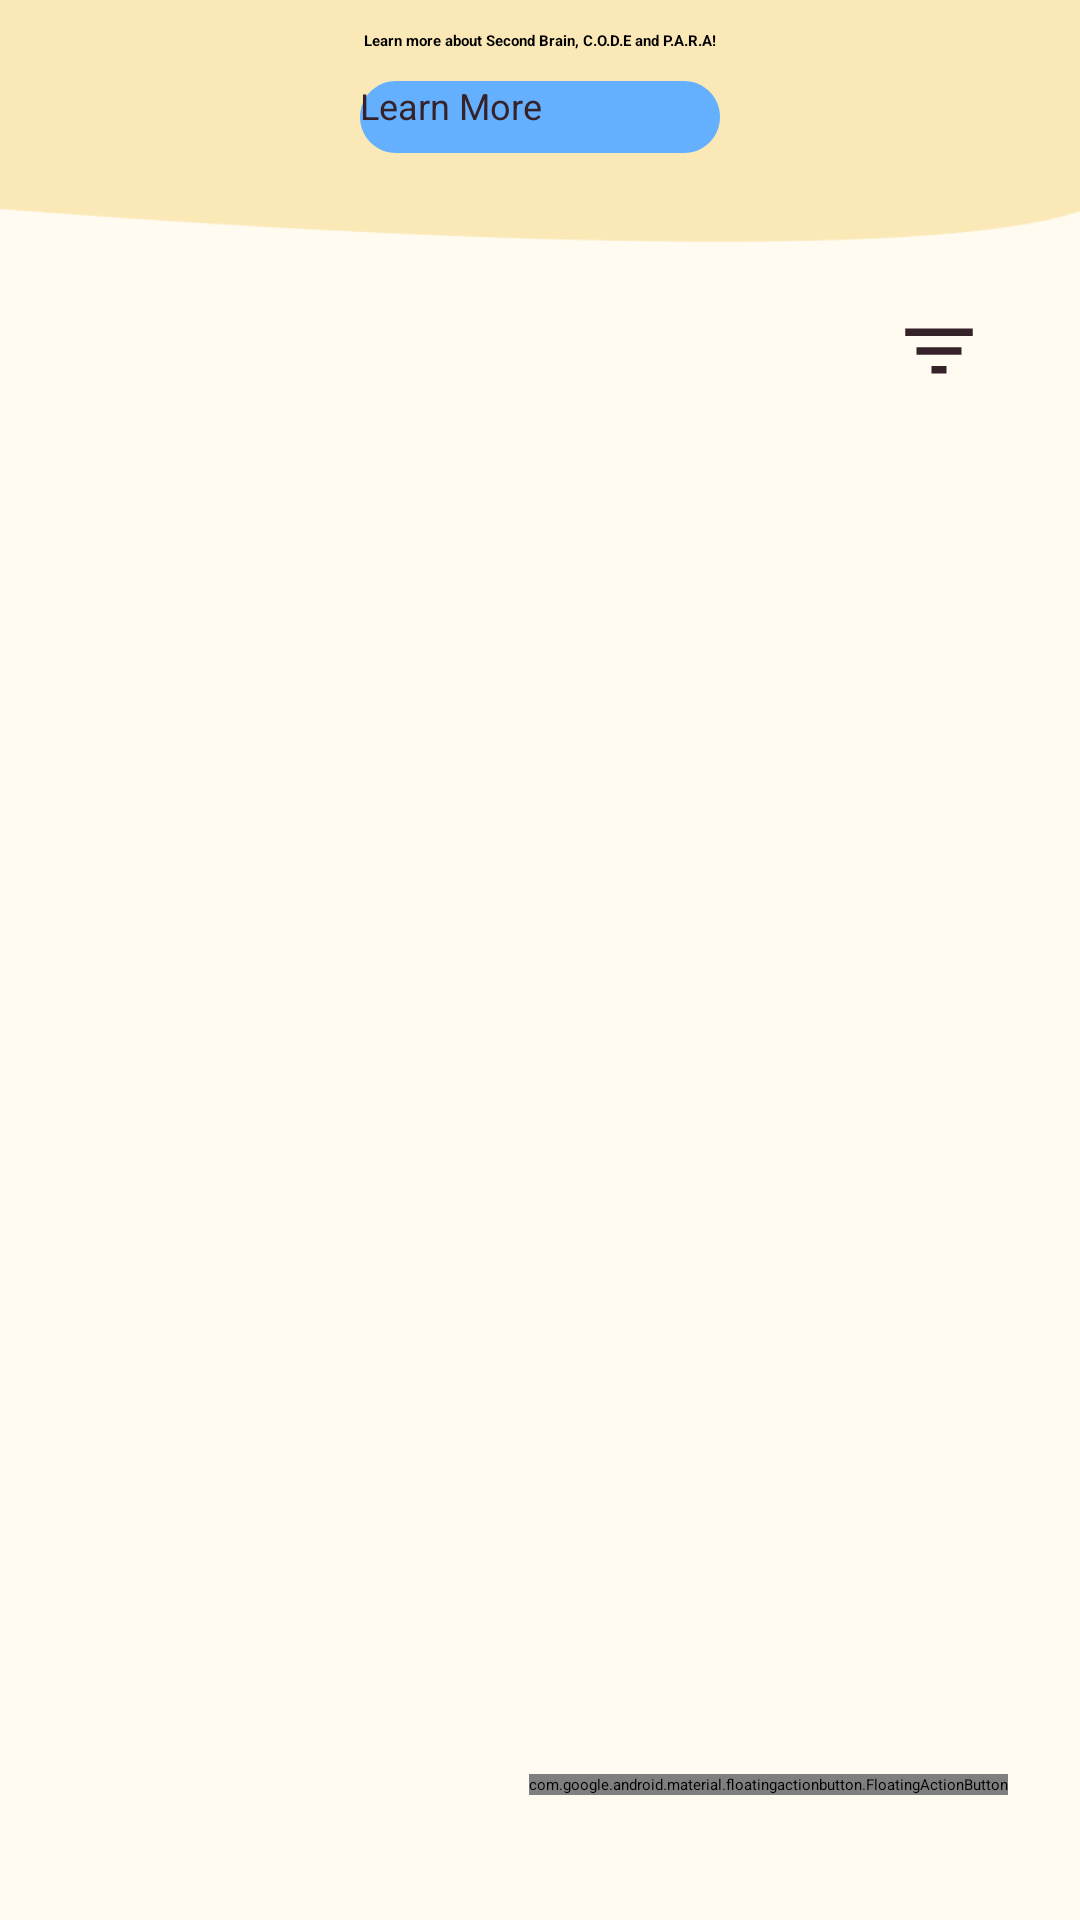

Layout XML and referenced resources for this Android screen:
<!-- AndroidManifest.xml: application theme AppTheme.NoActionBar -->
<!-- res/layout/fragment_home.xml -->
<?xml version="1.0" encoding="utf-8"?>
<androidx.constraintlayout.widget.ConstraintLayout xmlns:android="http://schemas.android.com/apk/res/android"
    xmlns:app="http://schemas.android.com/apk/res-auto"
    xmlns:tools="http://schemas.android.com/tools"
    android:layout_width="match_parent"
    android:layout_height="match_parent"
    tools:context=".ui.home.HomeFragment"
    android:background="@color/Background">

    <View
        android:id="@+id/rectangle_5"
        android:layout_width="match_parent"
        android:layout_height="110dp"
        android:layout_alignParentLeft="true"
        android:layout_alignParentTop="true"
        android:background="@drawable/rectangle56"
        app:layout_constraintBottom_toBottomOf="@+id/linearLayout"
        app:layout_constraintTop_toTopOf="parent" />

    <LinearLayout
        android:id="@+id/linearLayout"
        android:layout_width="match_parent"
        android:layout_height="wrap_content"
        android:gravity="center"
        android:orientation="vertical"
        tools:layout_editor_absoluteX="-1dp"
        tools:layout_editor_absoluteY="16dp">

        <TextView
            android:layout_width="200dp"
            android:layout_height="wrap_content"
            android:layout_marginVertical="10dp"
            android:text="@string/learn_more_"
            android:textAlignment="center"
            android:textStyle="bold" />

        <Button
            android:id="@+id/learn_more"
            android:layout_width="120dp"
            android:layout_height="24dp"
            android:background="@drawable/rectangle_6"
            android:text="Learn More"
            android:textSize="12sp"
            android:textColor="@color/Neutral"/>
    </LinearLayout>

    <androidx.recyclerview.widget.RecyclerView
        android:id="@+id/rv_catatan"
        android:layout_width="415dp"
        android:layout_height="600dp"
        android:paddingHorizontal="14dp"
        app:layout_constraintBottom_toBottomOf="parent"
        app:layout_constraintEnd_toEndOf="parent"
        app:layout_constraintStart_toStartOf="parent"
        app:layout_constraintTop_toBottomOf="@+id/btn_filter"
        app:layout_constraintVertical_bias="0.0"
        tools:listitem="@layout/home_item" />

    <androidx.appcompat.widget.Toolbar
        android:id="@+id/btn_filter"
        android:layout_width="match_parent"
        android:layout_height="36dp"
        android:layout_marginHorizontal="24dp"
        android:background="@color/Background"
        android:minHeight="?attr/actionBarSize"
        android:theme="?attr/actionBarTheme"
        app:layout_constraintTop_toBottomOf="@+id/searchView"
        app:menu="@menu/filter"
        tools:layout_editor_absoluteX="-1dp" />

    <com.google.android.material.floatingactionbutton.FloatingActionButton
        android:id="@+id/tmbh_catatan"
        android:layout_width="wrap_content"
        android:layout_height="wrap_content"
        android:layout_marginEnd="24dp"
        android:clickable="true"
        android:src="@drawable/baseline_add_24"
        app:layout_constraintBottom_toBottomOf="parent"
        app:layout_constraintEnd_toEndOf="parent"
        app:layout_constraintTop_toTopOf="parent"
        app:layout_constraintVertical_bias="0.934"
        tools:ignore="MissingConstraints" />

    <SearchView
        android:id="@+id/searchView"
        android:layout_width="350dp"
        android:layout_height="48dp"
        app:layout_constraintEnd_toEndOf="parent"
        app:layout_constraintHorizontal_bias="0.393"
        app:layout_constraintStart_toStartOf="parent"
        app:layout_constraintTop_toBottomOf="@+id/linearLayout" />

</androidx.constraintlayout.widget.ConstraintLayout>
<!-- res/layout/home_item.xml (included above) -->
<?xml version="1.0" encoding="utf-8"?>
<androidx.cardview.widget.CardView xmlns:android="http://schemas.android.com/apk/res/android"
    android:layout_width="295dp"
    android:layout_height="98dp"
    android:layout_marginBottom="14dp"
    android:layout_alignParentLeft="true"
    android:layout_marginLeft="50dp">

    <LinearLayout
        android:layout_width="295dp"
        android:layout_height="98dp"
        android:gravity="center_vertical"
        android:padding="12dp">


        <LinearLayout
            android:layout_width="wrap_content"
            android:layout_height="98dp"
            android:orientation="vertical">

            <TextView
                android:id="@+id/tv_judul"
                android:layout_width="235dp"
                android:layout_height="42dp"
                android:layout_alignParentLeft="true"
                android:layout_marginLeft="15dp"
                android:layout_alignParentTop="true"
                android:layout_marginTop="16dp"
                android:text="tes"
                android:textSize="20sp"
                android:textStyle="bold" />

            <TextView
                android:id="@+id/tv_tanggal"
                android:layout_width="235dp"
                android:layout_height="24dp"
                android:layout_alignParentLeft="true"
                android:layout_marginLeft="15dp"
                android:layout_alignParentTop="true"
                android:maxLength="100"
                android:text="tes"
                android:textSize="14sp" />
        </LinearLayout>

        <ImageView
            android:id="@+id/iv_circle"
            android:layout_width="17dp"
            android:layout_height="17dp"
            android:layout_marginEnd="16dp"
            android:src="@drawable/belum_dibaca" />

    </LinearLayout>

</androidx.cardview.widget.CardView>
<!-- resources referenced by this layout -->
<resources>
  <color name="Background">#FFFBF0</color>
  <color name="Neutral">#362229</color>
  <!-- drawable belum_dibaca (drawable) -->
  <vector android:height="24dp" android:tint="#FFAD00"
      android:viewportHeight="24" android:viewportWidth="24"
      android:width="24dp" xmlns:android="http://schemas.android.com/apk/res/android">
      <path android:fillColor="@android:color/white" android:pathData="M12,2C6.47,2 2,6.47 2,12s4.47,10 10,10 10,-4.47 10,-10S17.53,2 12,2z"/>
  </vector>
  <!-- drawable rectangle56: png bitmap (drawable, 1875 bytes) -->
  <!-- drawable rectangle_6 (drawable) -->
  <vector
      xmlns:android="http://schemas.android.com/apk/res/android"
      xmlns:aapt="http://schemas.android.com/aapt"
      android:width="120dp"
      android:height="24dp"
      android:viewportWidth="120"
      android:viewportHeight="24"
      >
      <group>
          <clip-path
              android:pathData="M12 0H108C114.627 0 120 5.37258 120 12C120 18.6274 114.627 24 108 24H12C5.37258 24 0 18.6274 0 12C0 5.37258 5.37258 0 12 0Z"
              />
          <path
              android:pathData="M0 0V24H120V0"
              android:fillColor="#65AFFF"
              />
      </group>
  </vector>
  <string name="learn_more_">
      Learn more about Second Brain, C.O.D.E and P.A.R.A!
      </string>
</resources>
